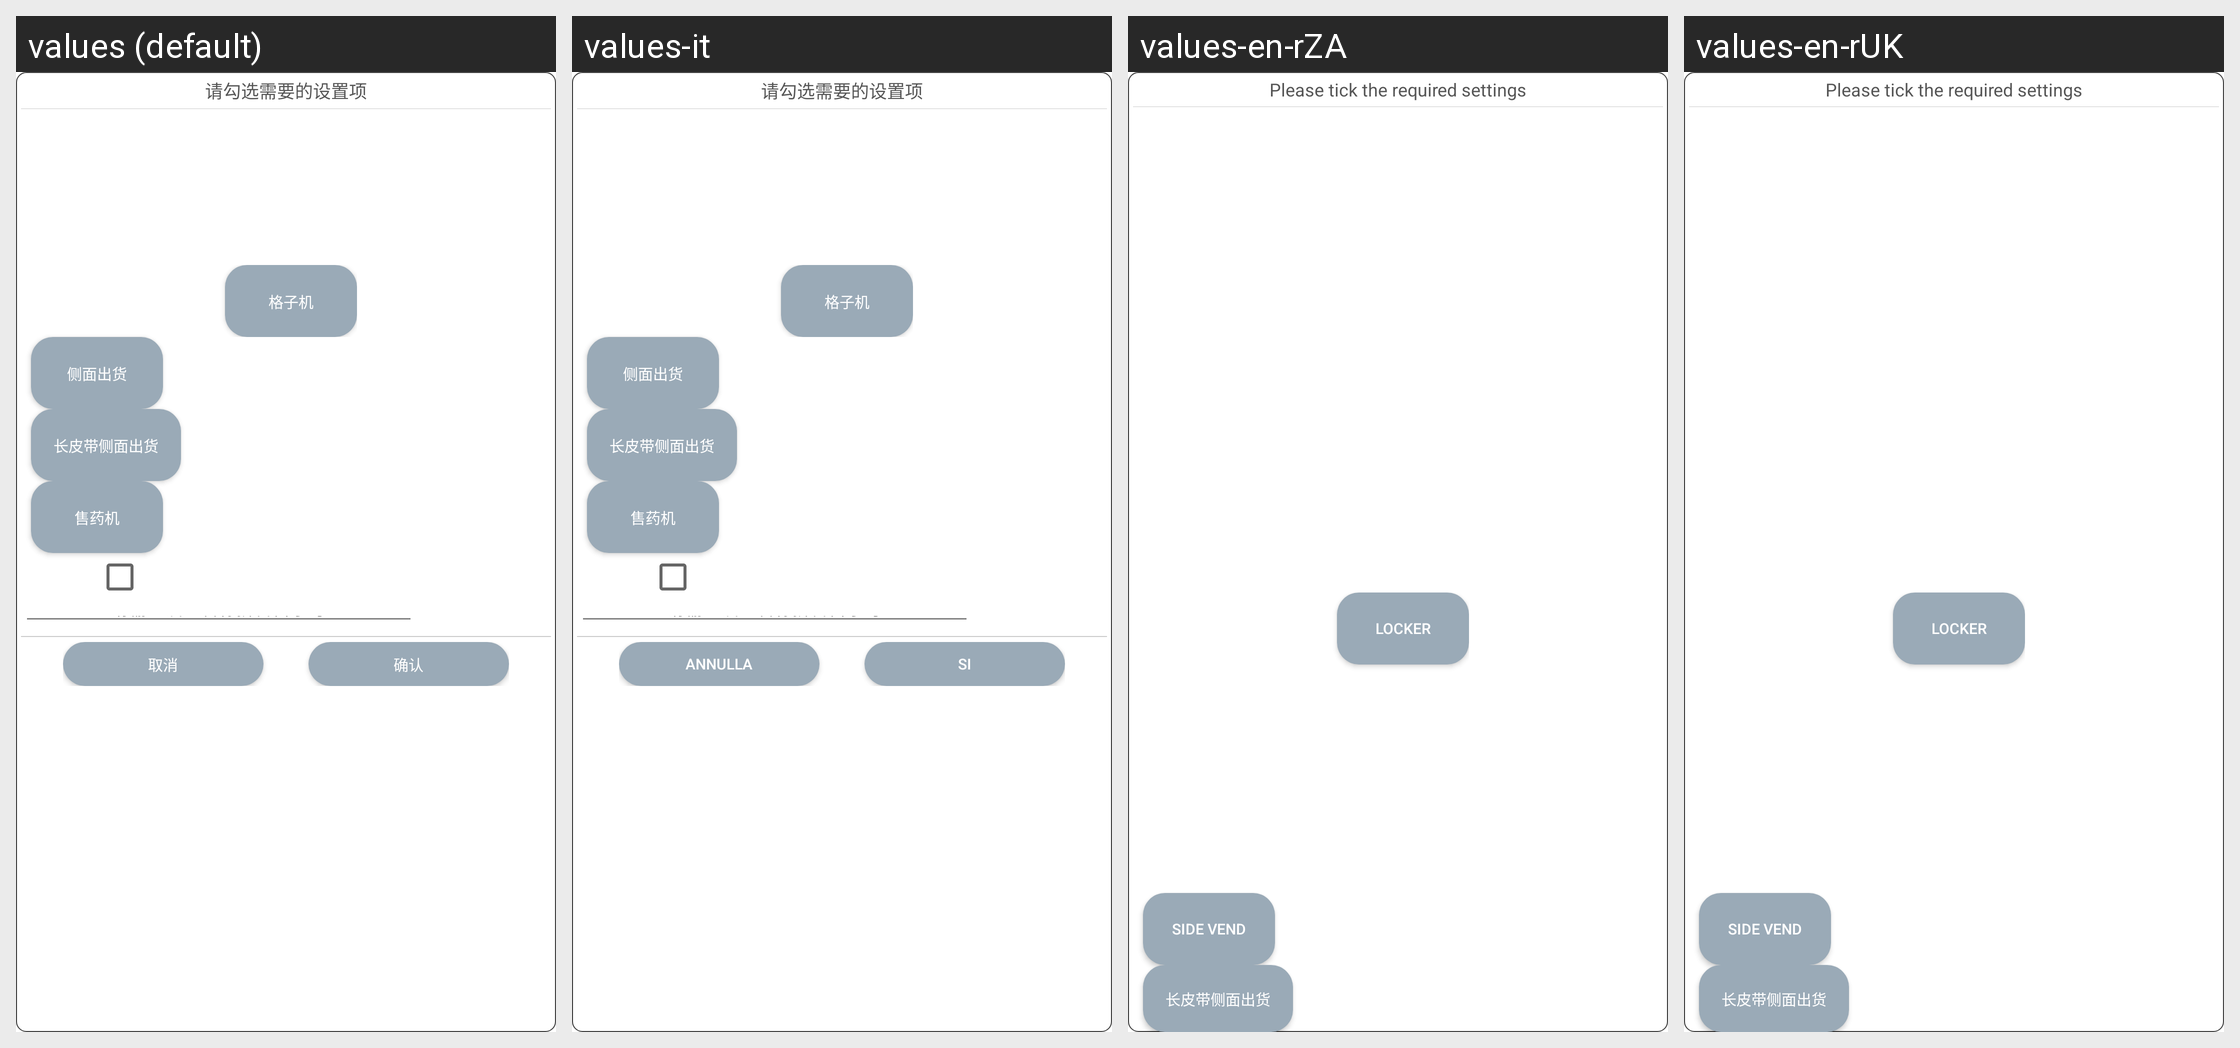

Here is an Android app screen in its default locale and in the app's own translations. Write out the translated-string differences for the strings that appear on this screen.
Android screen res/layout/layout_setting_enable_abroad.xml rendered under 4 locales, left to right: values (default), values-it, values-en-rZA, values-en-rUK. Device: Nexus 5 (rendered at 1080×1920; each locale shown at half size, 540×960, under a caption strip naming it); theme AppTheme.
Other locales in the repository, not shown: values-ar, values-de, values-en, values-en-rUS, values-es, values-fr, values-hy, values-ko, values-pl, values-th.
Strings drawn on this screen, with the default value and each locale's value (text and hints the layout hard-codes, and strings that could not be matched under every locale, appear in the picture but are not listed):

enable_setting_item_tip
  values: 请勾选需要的设置项
  values-it: 请勾选需要的设置项
  values-en-rZA: Please tick the required settings  [from values-en]
  values-en-rUK: Please tick the required settings  [from values-en]

bank_machine
  values: 格子机
  values-it: 格子机
  values-en-rZA: Locker  [from values-en]
  values-en-rUK: Locker  [from values-en]

side_machine
  values: 侧面出货
  values-it: 侧面出货
  values-en-rZA: Side vend  [from values-en]
  values-en-rUK: Side vend  [from values-en]

long_belt_side_machine
  values: 长皮带侧面出货
  values-it: 长皮带侧面出货  [not translated; the default value is used]
  values-en-rZA: 长皮带侧面出货  [not translated; the default value is used]
  values-en-rUK: 长皮带侧面出货  [not translated; the default value is used]
